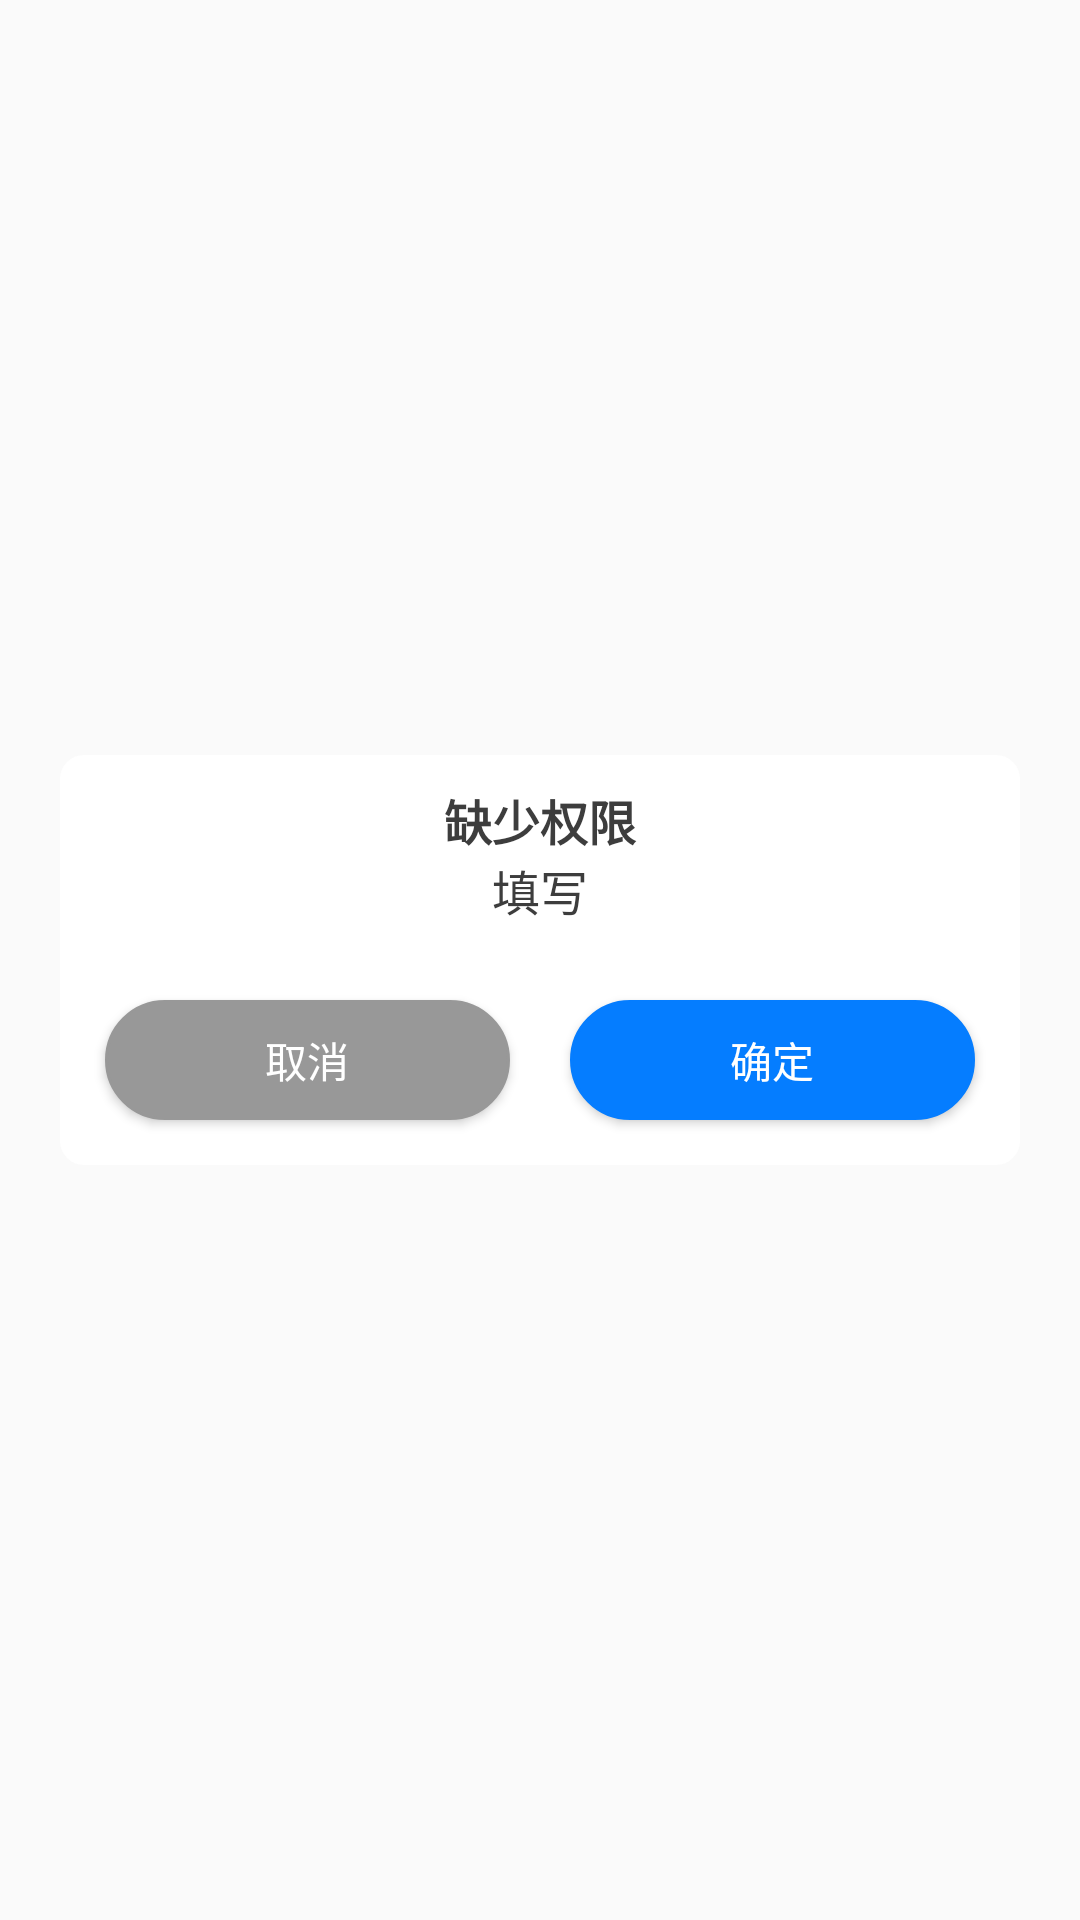

The Android layout XML behind this screen, and the referenced resources:
<!-- AndroidManifest.xml: application theme AppTheme_NoActionBar -->
<!-- res/layout/window_area_get_permission.xml -->
<?xml version="1.0" encoding="utf-8"?>
<ScrollView xmlns:android="http://schemas.android.com/apk/res/android"
    android:layout_width="wrap_content"
    android:layout_height="wrap_content"
    android:layout_gravity="center" >

    <LinearLayout
        android:layout_width="320dp"
        android:layout_height="wrap_content"
        android:layout_gravity="center"
        android:layout_marginLeft="50dp"
        android:layout_marginRight="50dp"
        android:background="@drawable/dialog_finddevice_border"
        android:orientation="vertical"
        android:scrollbars="vertical">

        <TextView
            android:layout_width="fill_parent"
            android:layout_height="wrap_content"
            android:layout_marginTop="10dp"
            android:textColor="#3d3d3d"
            android:gravity="center"
            android:text="@string/queshao_quanxian2"
            android:textSize="16sp"
            android:textStyle="bold"/>

        <TextView
            android:id="@+id/dialog_title"
            android:layout_width="wrap_content"
            android:layout_height="wrap_content"
            android:layout_gravity="center"
            android:textColor="#3d3d3d"
            android:paddingRight="10dp"
            android:paddingLeft="10dp"
            android:paddingBottom="10dp"
            android:text="@string/tian_xie"
            android:textSize="16sp"/>



        <LinearLayout
            android:layout_width="fill_parent"
            android:layout_height="wrap_content"
            android:orientation="horizontal"
            android:layout_margin="5dp">

            <Button
                android:id="@+id/cancel_btn"
                android:layout_width="0dp"
                android:layout_height="40dp"
                android:layout_weight="1"
                android:background="@drawable/btn_selector_hui"
                android:textAllCaps="false"
                android:text="@string/qu_xiao"
                android:textColor="@color/white"
                android:layout_margin="10dp"/>

            <Button
                android:id="@+id/confirm_btn"
                android:layout_width="0dp"
                android:layout_height="40dp"
                android:layout_weight="1"
                android:textColor="@color/white"
                android:background="@drawable/btn_selector_blue"
                android:textAllCaps="false"
                android:text="@string/que_ding"
                android:layout_margin="10dp"/>
        </LinearLayout>


    </LinearLayout>

</ScrollView>
<!-- resources referenced by this layout -->
<resources>
  <color name="white">#FFFFFFFF</color>
  <!-- drawable btn_selector_blue (drawable) -->
  <?xml version="1.0" encoding="utf-8"?>
  <shape xmlns:android="http://schemas.android.com/apk/res/android">
      <solid android:color="@color/purple_700" />
      <corners android:radius="20dip"/>
      <stroke
          android:width="1dip"
          android:color="@color/purple_700" />
  </shape>
  <!-- drawable btn_selector_hui (drawable) -->
  <?xml version="1.0" encoding="utf-8"?>
  <shape xmlns:android="http://schemas.android.com/apk/res/android">
      <solid android:color="@color/black_hui" />
      <corners android:radius="20dip"/>
      <stroke
          android:width="1dip"
          android:color="@color/black_hui" />
  </shape>
  <!-- drawable dialog_finddevice_border (drawable) -->
  <?xml version="1.0" encoding="utf-8"?>
  <shape xmlns:android="http://schemas.android.com/apk/res/android">
  
      
      <corners android:radius="8dp" />
      
      <solid android:color="#fff" />
  
  
  </shape>
  <string name="qu_xiao">取消</string>
  <string name="que_ding">确定</string>
  <string name="queshao_quanxian2">缺少权限</string>
  <string name="tian_xie">填写</string>
  <style name="AppTheme_NoActionBar" parent="Theme.AppCompat.Light.NoActionBar">
          
          <item name="colorAccent">@color/purple_700</item>
          <item name="colorPrimary">@color/purple_700</item>
          <item name="colorPrimaryVariant">@color/purple_700</item> // 状态栏
          <item name="colorOnPrimary">@color/white</item>
          
          <item name="android:statusBarColor" tools:targetApi="l">@android:color/transparent</item>
  
      </style>
  <color name="purple_700">#057dff</color>
  <color name="black_hui">#989898</color>
</resources>
